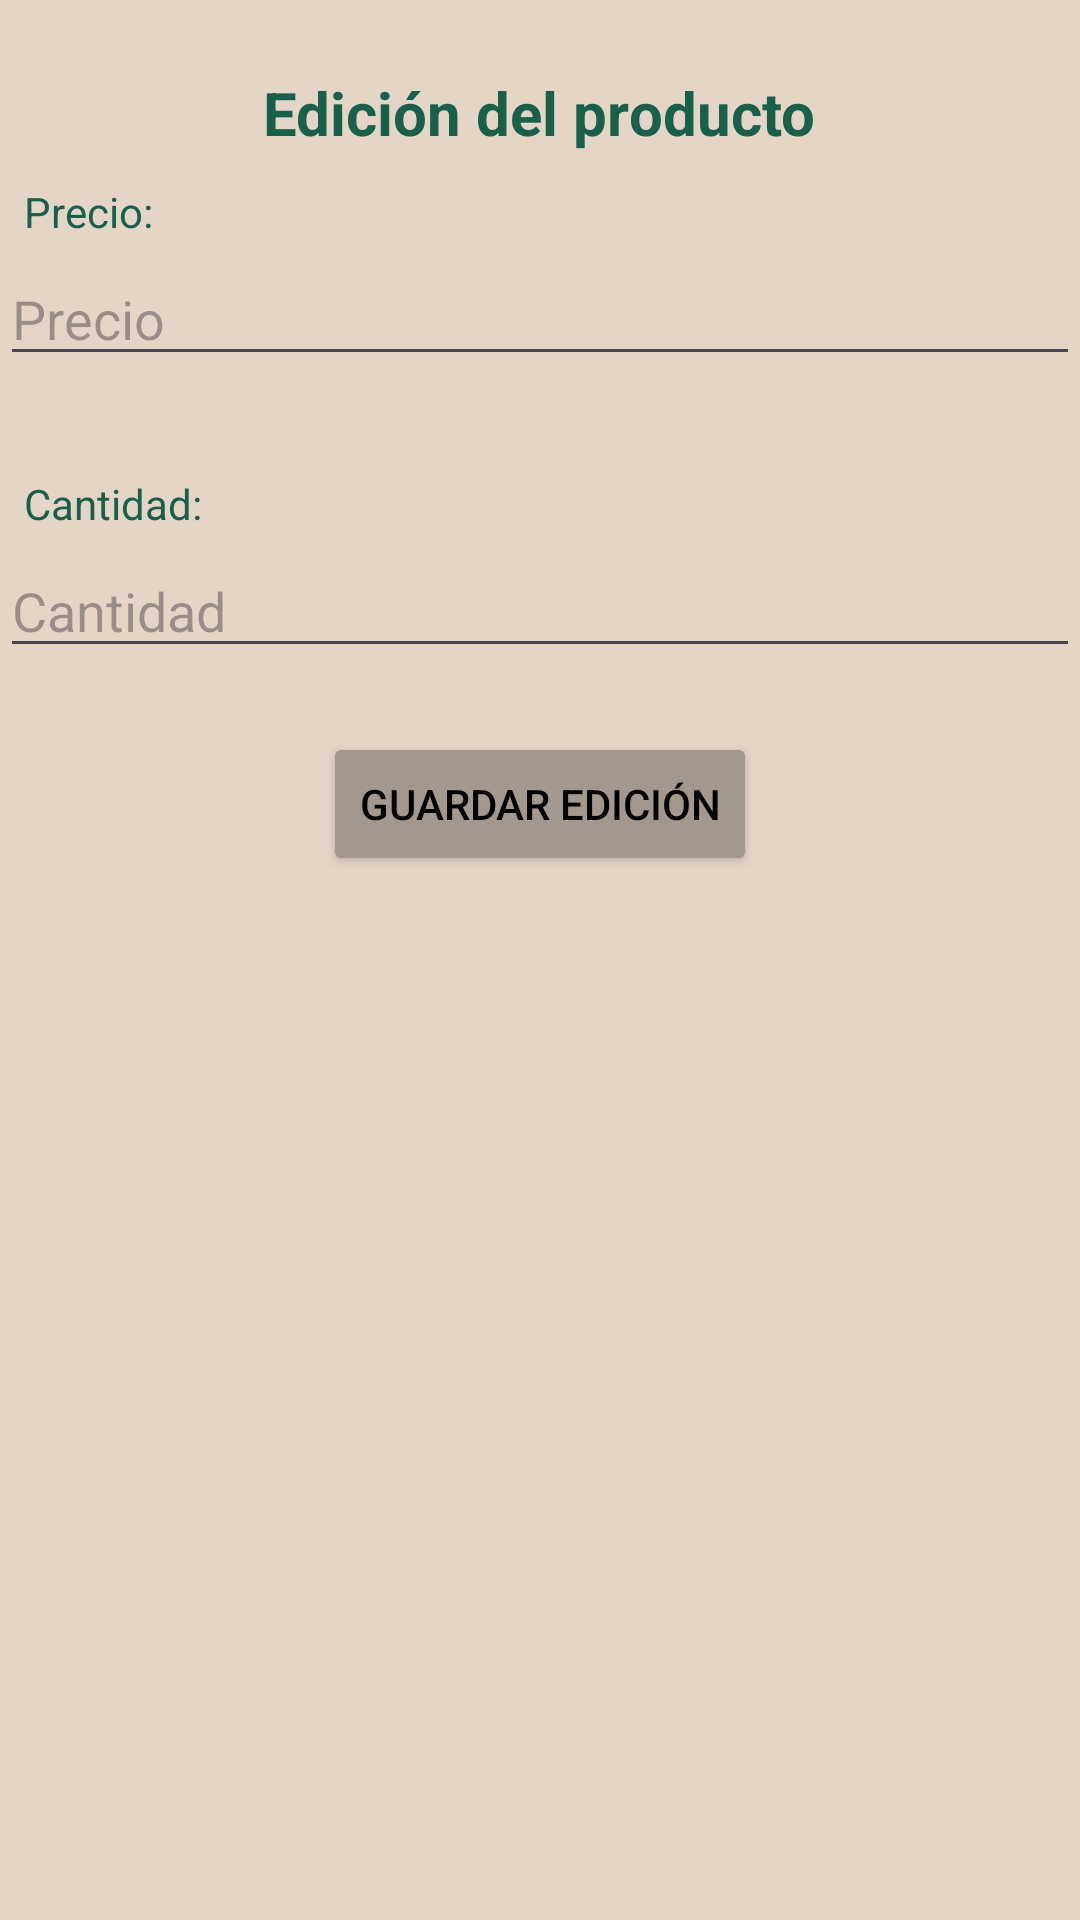

This screen was rendered from an Android layout file. Write that file and the resources it references.
<!-- AndroidManifest.xml: application theme Theme.MiListaDeCompra -->
<!-- res/layout/activity_editar_producto.xml -->
<?xml version="1.0" encoding="utf-8"?>
<androidx.constraintlayout.widget.ConstraintLayout xmlns:android="http://schemas.android.com/apk/res/android"
    xmlns:app="http://schemas.android.com/apk/res-auto"
    xmlns:tools="http://schemas.android.com/tools"
    android:layout_width="match_parent"
    android:layout_height="match_parent"
    android:background="@color/DawnPink"
    tools:context=".EditarProductoActivity">

    <EditText
        android:id="@+id/editTextPrecio"
        android:layout_width="match_parent"
        android:layout_height="wrap_content"
        android:layout_marginTop="84dp"
        android:hint="@string/espacioPrecio"
        android:inputType="numberDecimal"
        android:textColor="@color/Green1"
        app:layout_constraintEnd_toEndOf="parent"
        app:layout_constraintHorizontal_bias="0.0"
        app:layout_constraintStart_toStartOf="parent"
        app:layout_constraintTop_toTopOf="parent" />

    <EditText
        android:id="@+id/editTextCantidad"
        android:layout_width="match_parent"
        android:layout_height="wrap_content"
        android:layout_marginTop="56dp"
        android:hint="@string/espacioCantidad"
        android:inputType="number"
        android:textColor="@color/Green1"
        app:layout_constraintEnd_toEndOf="parent"
        app:layout_constraintHorizontal_bias="0.0"
        app:layout_constraintStart_toStartOf="parent"
        app:layout_constraintTop_toBottomOf="@+id/editTextPrecio" />

    <Button
        android:id="@+id/buttonGuardar"
        android:layout_width="wrap_content"
        android:layout_height="wrap_content"
        android:layout_marginTop="244dp"
        android:backgroundTint="@color/AlmondFrost"
        android:onClick="guardarEdicion"
        android:text="@string/botonGuardarEdicion"
        android:textColor="@color/black"
        app:layout_constraintEnd_toEndOf="parent"
        app:layout_constraintStart_toStartOf="parent"
        app:layout_constraintTop_toTopOf="parent" />

    <TextView
        android:id="@+id/textView3"
        android:layout_width="wrap_content"
        android:layout_height="wrap_content"
        android:layout_marginStart="8dp"
        android:layout_marginBottom="4dp"
        android:text="@string/precio"
        android:textColor="@color/Green1"
        app:layout_constraintBottom_toTopOf="@+id/editTextPrecio"
        app:layout_constraintStart_toStartOf="parent" />

    <TextView
        android:id="@+id/textView4"
        android:layout_width="wrap_content"
        android:layout_height="wrap_content"
        android:layout_marginStart="8dp"
        android:layout_marginBottom="4dp"
        android:text="@string/cantidad"
        android:textColor="@color/Green1"
        app:layout_constraintBottom_toTopOf="@+id/editTextCantidad"
        app:layout_constraintStart_toStartOf="parent" />

    <TextView
        android:id="@+id/textView5"
        android:layout_width="wrap_content"
        android:layout_height="wrap_content"
        android:layout_marginTop="24dp"
        android:text="@string/tituloEdicion"
        android:textColor="@color/Green1"
        android:textSize="20sp"
        android:textStyle="bold"
        app:layout_constraintEnd_toEndOf="parent"
        app:layout_constraintHorizontal_bias="0.498"
        app:layout_constraintStart_toStartOf="parent"
        app:layout_constraintTop_toTopOf="parent" />
</androidx.constraintlayout.widget.ConstraintLayout>
<!-- resources referenced by this layout -->
<resources>
  <color name="AlmondFrost">#FFA3988E</color>
  <color name="DawnPink">#E4D5C7</color>
  <color name="Green1">#186049</color>
  <color name="black">#FF000000</color>
  <string name="botonGuardarEdicion">Guardar edición</string>
  <string name="cantidad">Cantidad:</string>
  <string name="espacioCantidad">Cantidad</string>
  <string name="espacioPrecio">Precio</string>
  <string name="precio">Precio:</string>
  <string name="tituloEdicion">Edición del producto</string>
  <style name="Theme.MiListaDeCompra" parent="Base.Theme.MiListaDeCompra" />
  <style name="Base.Theme.MiListaDeCompra" parent="Theme.Material3.DayNight.NoActionBar">
          
          
      </style>
</resources>
